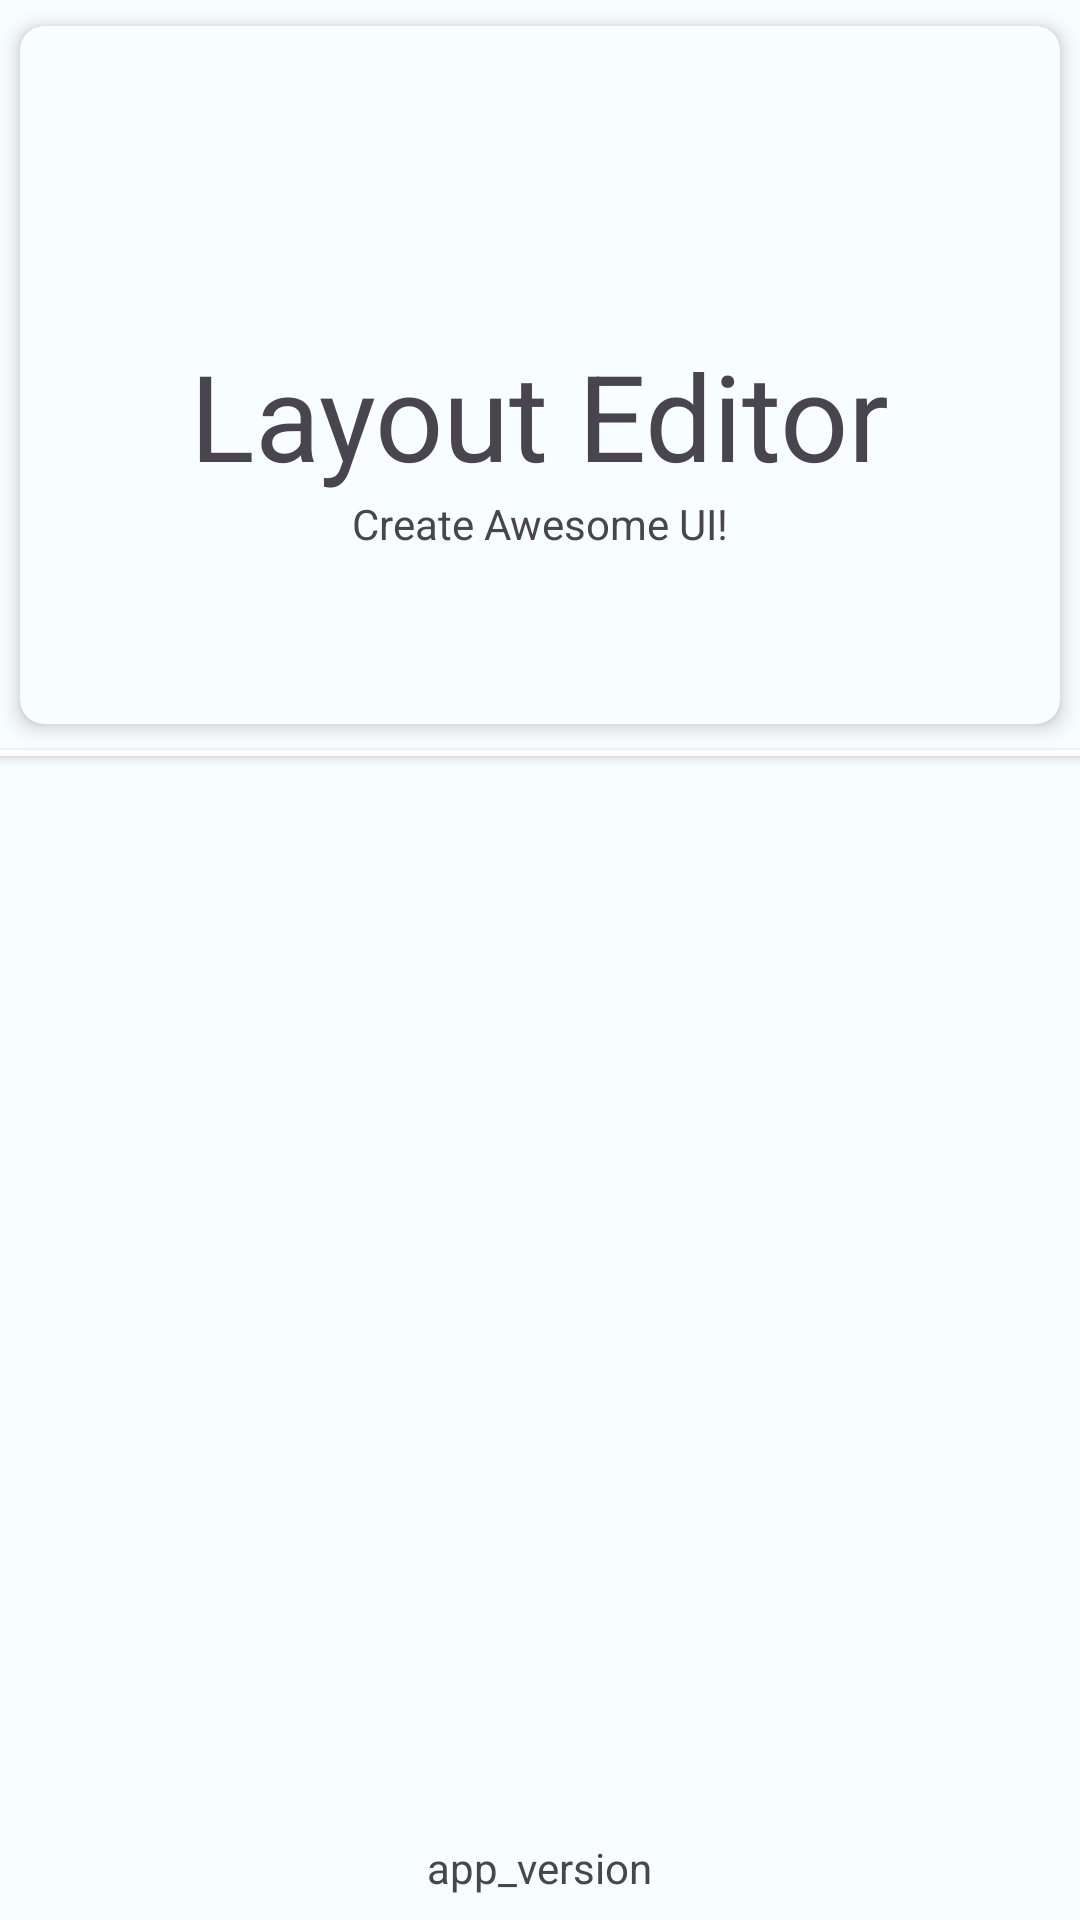

Write the Android layout XML for this screen, with the resource values it uses.
<!-- AndroidManifest.xml: application theme AppTheme -->
<!-- res/layout/fragment_about.xml -->
<?xml version="1.0" encoding="utf-8"?>
<androidx.constraintlayout.widget.ConstraintLayout
    xmlns:android="http://schemas.android.com/apk/res/android"
    xmlns:app="http://schemas.android.com/apk/res-auto"
    android:layout_width="match_parent"
    android:layout_height="match_parent">

    <RelativeLayout
        android:layout_width="match_parent"
        android:layout_height="match_parent"
        app:layout_constraintBottom_toBottomOf="parent"
        app:layout_constraintEnd_toEndOf="parent"
        app:layout_constraintStart_toStartOf="parent"
        app:layout_constraintTop_toTopOf="parent">

        <androidx.appcompat.widget.AppCompatTextView
            android:id="@+id/details"
            android:layout_width="wrap_content"
            android:layout_height="wrap_content"
            android:padding="8dp"
            android:autoLink="web"
            android:textSize="15sp"
            android:layout_below="@id/line1"
            android:layout_margin="8dp" />

        <androidx.appcompat.widget.AppCompatTextView
            android:layout_width="wrap_content"
            android:layout_height="wrap_content"
            android:text="app_version"
            android:layout_alignParentBottom="true"
            android:layout_centerHorizontal="true"
            android:layout_margin="8dp"
            android:id="@+id/version" />

        <androidx.cardview.widget.CardView
            android:layout_width="match_parent"
            android:layout_height="250dp"
            app:cardCornerRadius="8dp"
            app:cardElevation="4dp"
            app:cardUseCompatPadding="true"
            app:cardBackgroundColor="?attr/colorSurface"
            android:id="@+id/card">

            <RelativeLayout
                android:layout_width="match_parent"
                android:layout_height="match_parent"
                android:padding="8dp"
                android:id="@+id/relative_1">

                <androidx.appcompat.widget.AppCompatTextView
                    android:layout_width="wrap_content"
                    android:layout_height="wrap_content"
                    android:text="@string/app_name"
                    android:textSize="40sp"
                    android:layout_centerHorizontal="true"
                    android:layout_marginTop="5dp"
                    android:layout_below="@id/logo"
                    android:id="@+id/app_name" />

                <androidx.appcompat.widget.AppCompatTextView
                    android:layout_width="wrap_content"
                    android:layout_height="wrap_content"
                    android:text="@string/app_slogan"
                    android:layout_below="@id/app_name"
                    android:layout_centerHorizontal="true"
                    android:layout_alignParentBottom="true" />

                <androidx.appcompat.widget.AppCompatImageView
                    android:id="@+id/logo"
                    android:layout_width="70dp"
                    android:layout_height="70dp"
                    app:srcCompat="@drawable/launcher_foreground"
                    android:layout_centerHorizontal="true"
                    android:layout_marginTop="20dp" />

            </RelativeLayout>

        </androidx.cardview.widget.CardView>

        <androidx.cardview.widget.CardView
            android:layout_width="match_parent"
            android:layout_height="2dp"
            app:cardCornerRadius="0dp"
            app:cardElevation="2dp"
            android:layout_below="@id/card"
            android:id="@+id/line1" />

    </RelativeLayout>

</androidx.constraintlayout.widget.ConstraintLayout>
<!-- resources referenced by this layout -->
<resources>
  <string name="app_name">Layout Editor</string>
  <string name="app_slogan">Create Awesome UI!</string>
  <color name="md_theme_light_onErrorContainer">#410002</color>
  <color name="md_theme_light_onError">#FFFFFF</color>
  <color name="md_theme_light_errorContainer">#FFDAD6</color>
  <color name="md_theme_light_onTertiaryContainer">#3E001E</color>
  <color name="md_theme_light_onTertiary">#FFFFFF</color>
  <color name="md_theme_light_tertiaryContainer">#FFD9E2</color>
  <color name="md_theme_light_tertiary">#984062</color>
  <color name="md_theme_light_error">#BA1A1A</color>
  <color name="md_theme_light_outline">#72796F</color>
  <color name="md_theme_light_onBackground">#001F25</color>
  <color name="md_theme_light_background">#F8FDFF</color>
  <color name="md_theme_light_inverseOnSurface">#D6F6FF</color>
  <color name="md_theme_light_inverseSurface">#00363F</color>
  <color name="md_theme_light_onSurfaceVariant">#424940</color>
  <color name="md_theme_light_onSurface">#001F25</color>
  <color name="md_theme_light_surfaceVariant">#DEE5D8</color>
  <color name="md_theme_light_surface">#F8FDFF</color>
  <color name="md_theme_light_onSecondaryContainer">#00210F</color>
  <color name="md_theme_light_onSecondary">#FFFFFF</color>
  <color name="md_theme_light_secondaryContainer">#96F7B8</color>
  <color name="md_theme_light_secondary">#006D3E</color>
  <color name="md_theme_light_onPrimaryContainer">#002204</color>
  <color name="md_theme_light_onPrimary">#FFFFFF</color>
  <color name="md_theme_light_primaryContainer">#94F990</color>
  <color name="md_theme_light_primary">#006E1C</color>
  <color name="md_theme_light_inversePrimary">#78DC77</color>
  <style name="AppTheme.SwitchPreference" parent="Preference.SwitchPreference.Material">
      <item name="android:widgetLayout">@layout/preference_switch_style</item>
    </style>
</resources>
